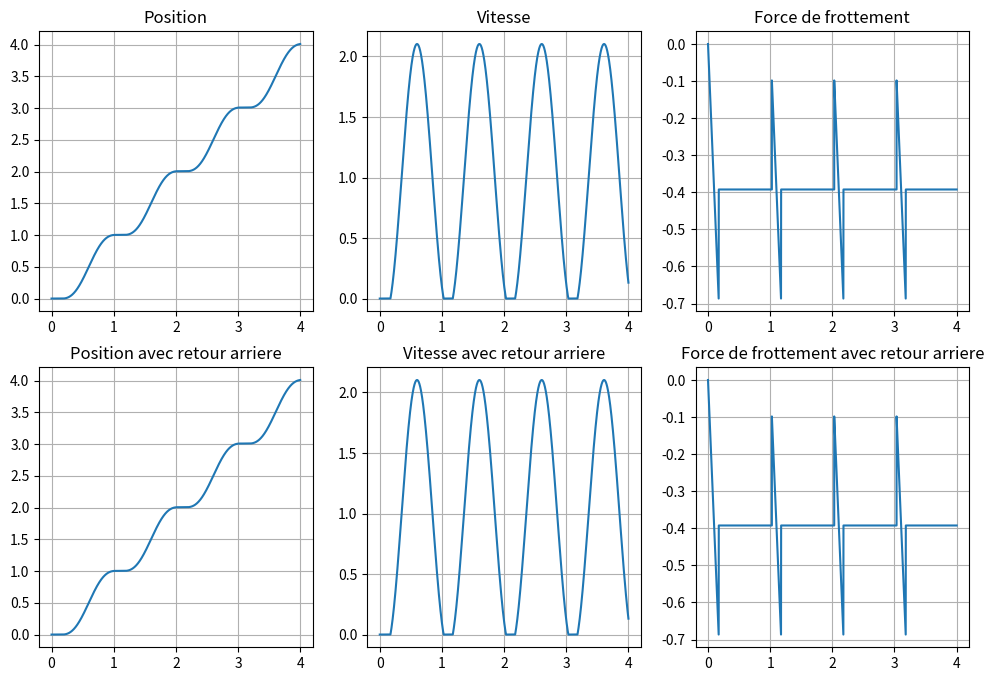

Reproduce this figure in Python.
import numpy as np
import matplotlib.pyplot as plt

k = 4  # N . m-1
m = 0.1  # kg
fs = 0.7
fd = 0.4
g = 9.81  # m . s-2
v0 = 1  # m . s-1

w = np.sqrt(k/m)
c = fd*g  # abs( frottement dynamique massique )

'''

Equation differentielle :
d^2x/dt^2 + w^2 * x = w^2 * v0 * t - c

'''

n_points = 100000
final_time = 4  # s
Te = final_time / n_points

t = np.linspace(0, final_time, n_points + 1)  # pour avoir 0 ET la date finale

fig = plt.figure(figsize=(12, 8))

'''
Question 5
Sans retour en arrière
'''

x = np.zeros(n_points + 1)
v = np.zeros(n_points)
fr = np.zeros(n_points + 1)  # force de frottement


for n in range(2, n_points + 1):

    t_curr = Te*(n-1)
    x_prev, x_curr = x[n-2], x[n-1]

    l = v0*t_curr - x_curr
    v[n-1] = (x_curr - x_prev) / Te

    if v[n-1] > 0 or k*l > fs*m*g:
        x_next = 2*x_curr - x_prev + Te**2 * (w**2 * l - c)
        fr[n] = -m*c
        x[n] = max(x_next, x_curr)  # pour eviter retour en arrière
    else:
        x[n] = x_curr
        fr[n] = -k*l

ax1 = plt.subplot2grid((2, 3), (0, 0))
ax2 = plt.subplot2grid((2, 3), (0, 1))
ax3 = plt.subplot2grid((2, 3), (0, 2))

ax1.plot(t, x)
ax1.set_title("Position")

ax2.plot(t[1:], v)
ax2.set_title("Vitesse")

ax3.plot(t, fr)
ax3.set_title("Force de frottement")

ax1.grid()
ax2.grid()
ax3.grid()

'''
Question 6
Avec retour en arrière
'''

x2 = np.zeros(n_points + 1)
v2 = np.zeros(n_points)
fr2 = np.zeros(n_points + 1)  # force de frottement


for n in range(2, n_points + 1):

    t_curr = Te*(n-1)
    x_prev, x_curr = x2[n-2], x2[n-1]

    l = v0*t_curr - x_curr
    F = k*l  # force ressort
    v_curr = (x_curr - x_prev) / Te
    v2[n-1] = v_curr

    if v_curr != 0:
        direction = np.sign(v_curr)
    elif abs(F) > fs*m*g:
        direction = np.sign(F)
    else:
        direction = 0  # collé

    if direction == 0:
        x2[n] = x_curr
        fr2[n] = -F
    else:
        x_next = 2*x_curr - x_prev + Te**2 * (w**2 * l - direction*c)
        if v_curr != 0 and np.sign(x_next - x_curr) != direction:
            # si le bloc change de direction, alors à un moment v = 0 (statique)
            # alors on l'arrete pour repasser par ce moment de collé
            x_next = x_curr
        x2[n] = x_next
        fr2[n] = -m*c*direction

ax4 = plt.subplot2grid((2, 3), (1, 0))
ax5 = plt.subplot2grid((2, 3), (1, 1))
ax6 = plt.subplot2grid((2, 3), (1, 2))

ax4.plot(t, x2)
ax4.set_title("Position avec retour arriere")

ax5.plot(t[1:], v2)
ax5.set_title("Vitesse avec retour arriere")

ax6.plot(t, fr2)
ax6.set_title("Force de frottement avec retour arriere")

ax4.grid()
ax5.grid()
ax6.grid()


plt.show()
